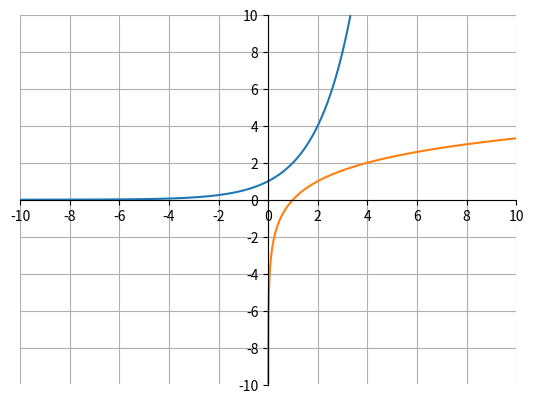

The matplotlib source for this figure:
import matplotlib.pyplot as plt
import numpy as np

x = np.arange(-10, 10, .0001)
y = 2**x
z = np.log2(x)

ax = plt.gca()
ax.spines['top'].set_color('none')
ax.spines['left'].set_position('zero')
ax.spines['right'].set_color('none')
ax.spines['bottom'].set_position('zero')

plt.xlim(-5, 5)
plt.ylim(-10, 10)
plt.xticks(np.arange(min(x), max(x)+1, 2.0))
plt.yticks(np.arange(-10, 10+1, 2.0))
plt.plot(x, y)
plt.plot(x, z)
plt.grid(True)
plt.show()